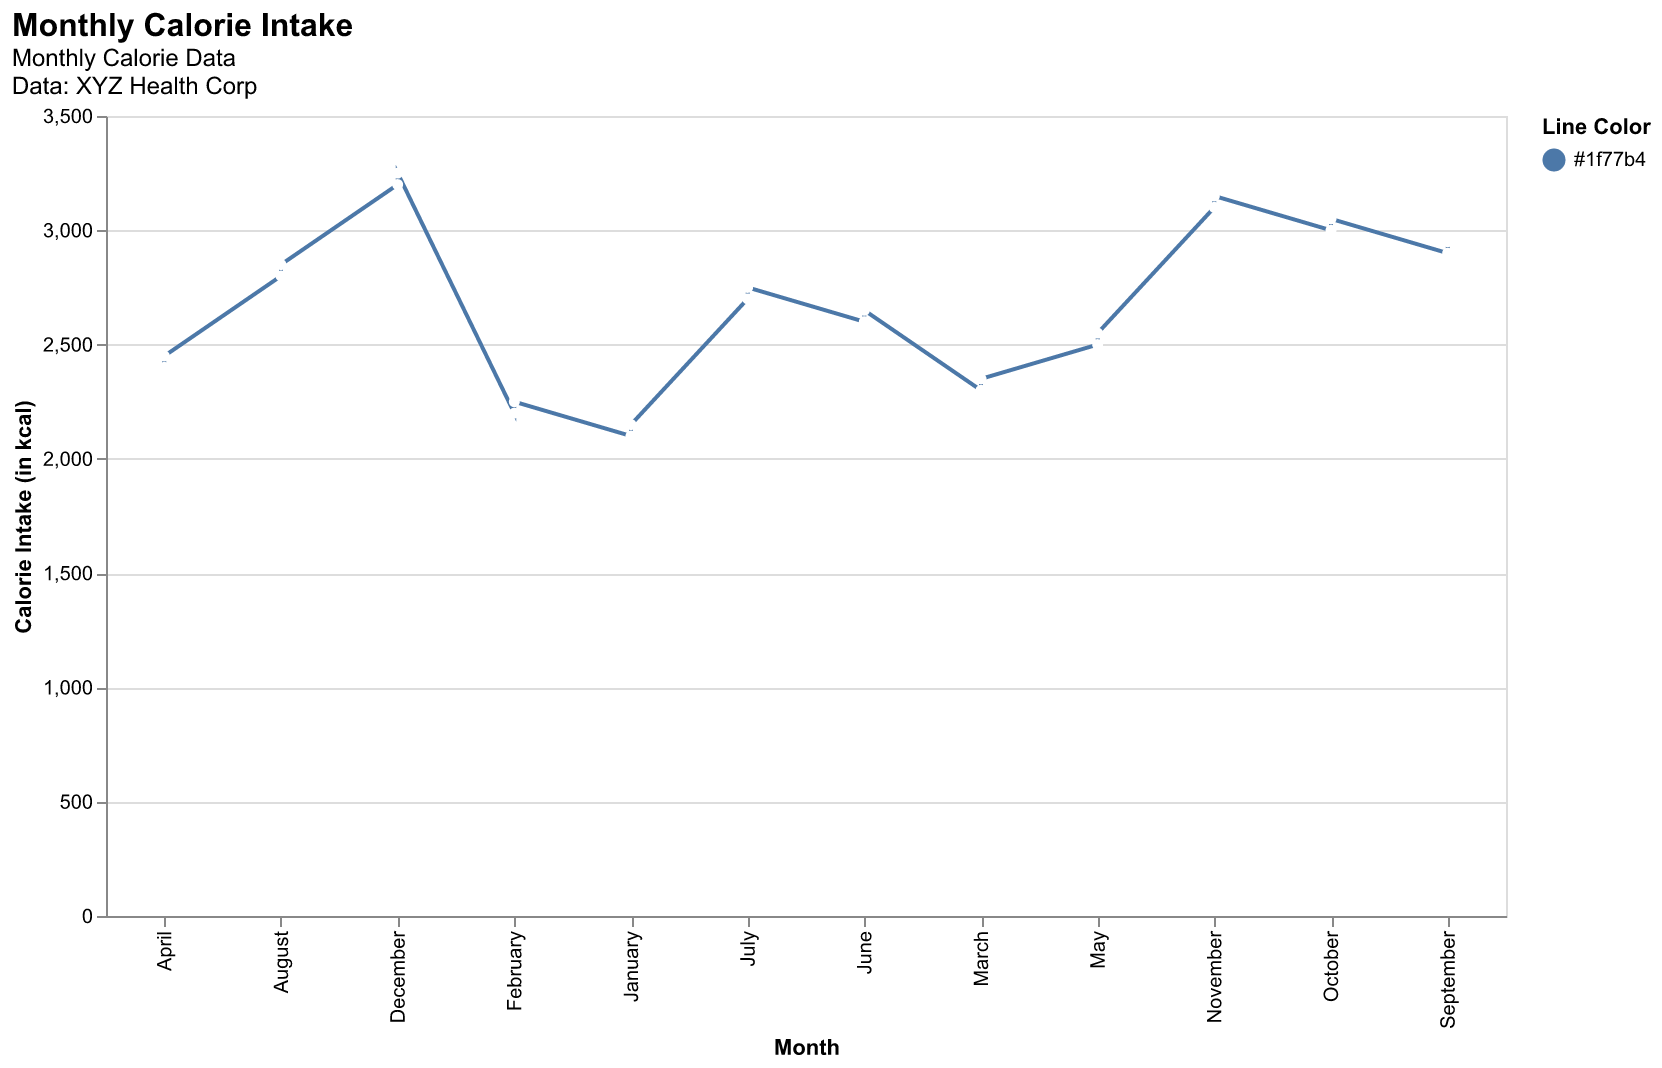

The data file committed next to this chart (first rows):
Month, Calories
January, 2100
February, 2200
March, 2300
April, 2400
May, 2500
June, 2600
July, 2700
August, 2800
September, 2900
October, 3000
November, 3100
December, 3200
January, 2150
February, 2250
March, 2350
April, 2450
May, 2550
June, 2650
July, 2750
August, 2850
September, 2950
October, 3050
November, 3150
December, 3250
